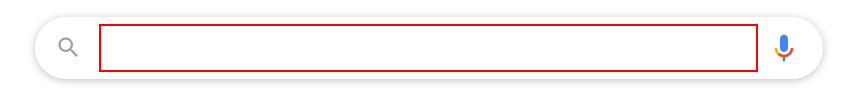
Task: Check current time in Bucharest
Workflow: Main

Step 1: type "Time in Bucharest" into the text box 'q'

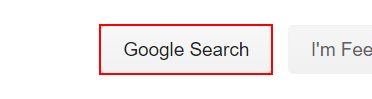
Step 2: click on the text box 'btnK'

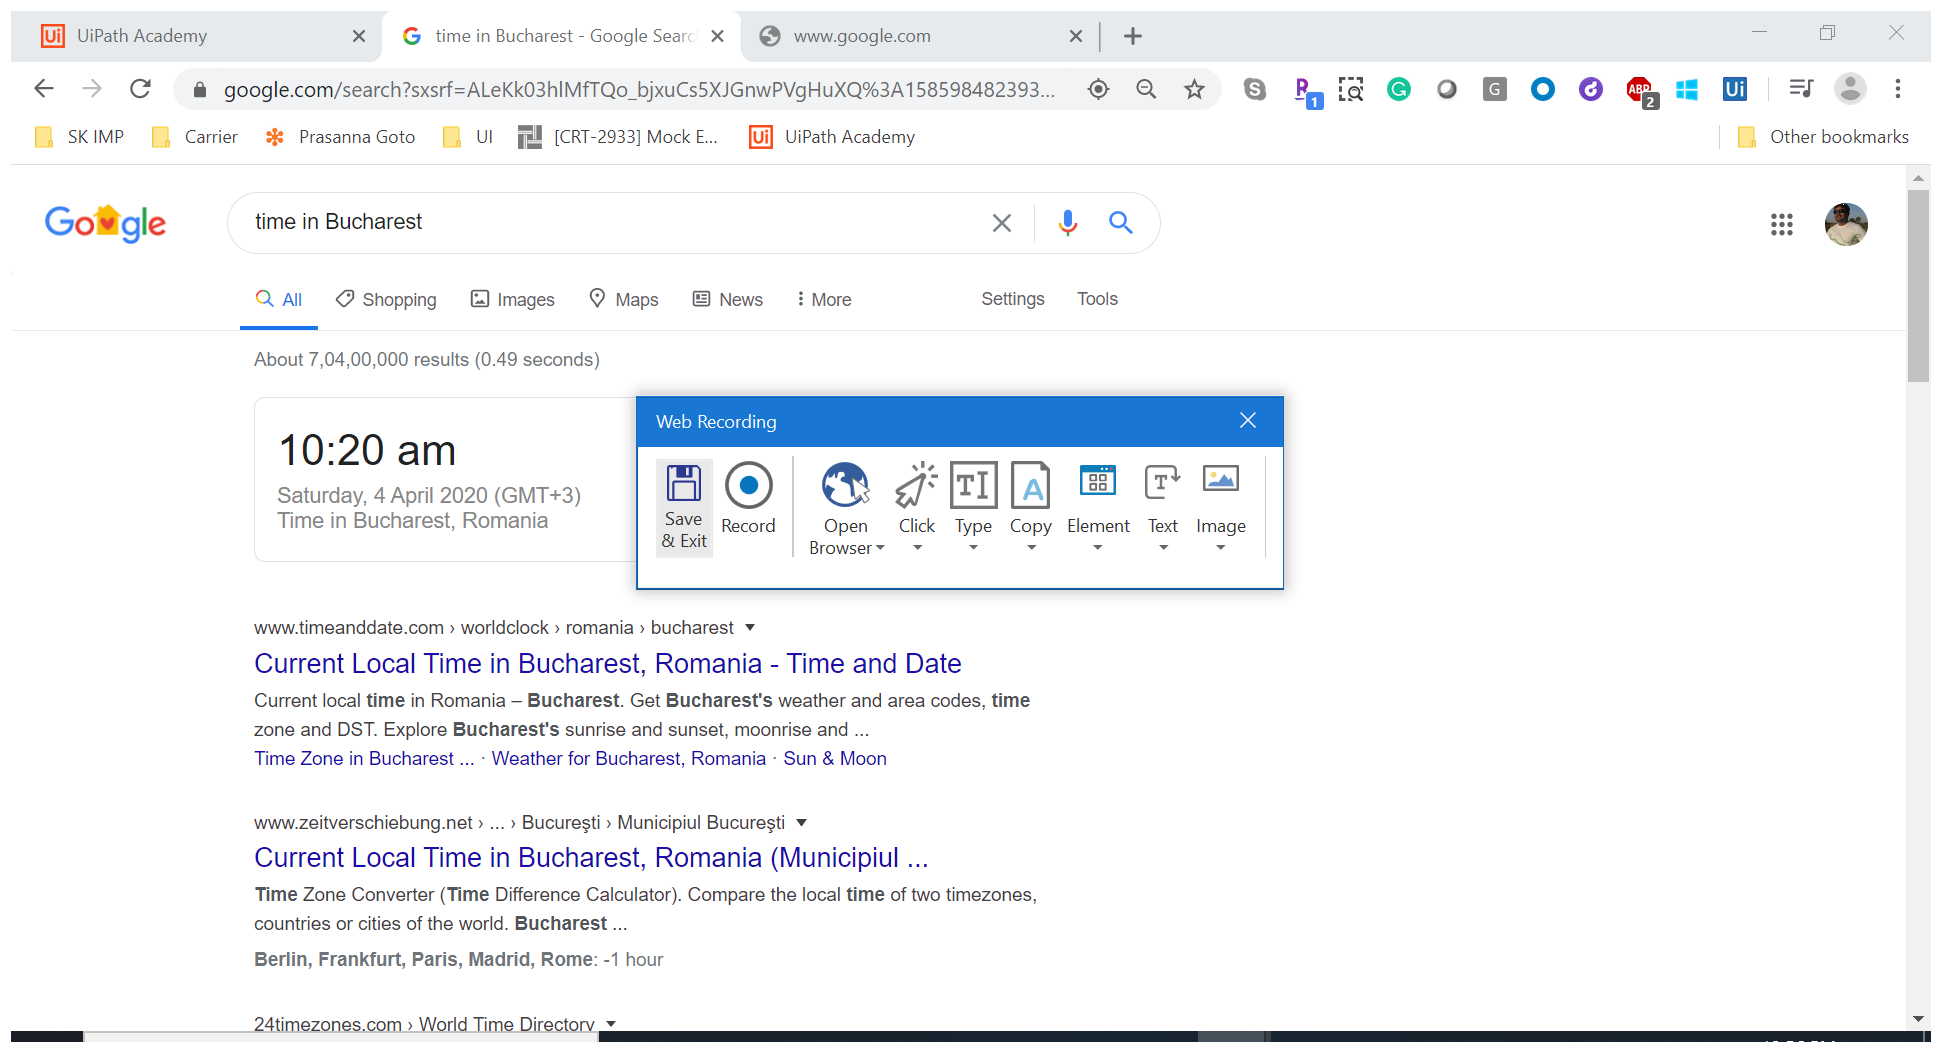
Step 3: Attach Browser 'TimeinBuc Page' in window '*Google Search' (chrome.exe)

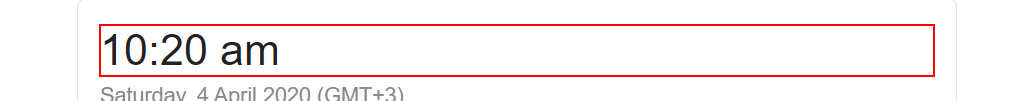
Step 4: get-text from the element '*:?? ?m'